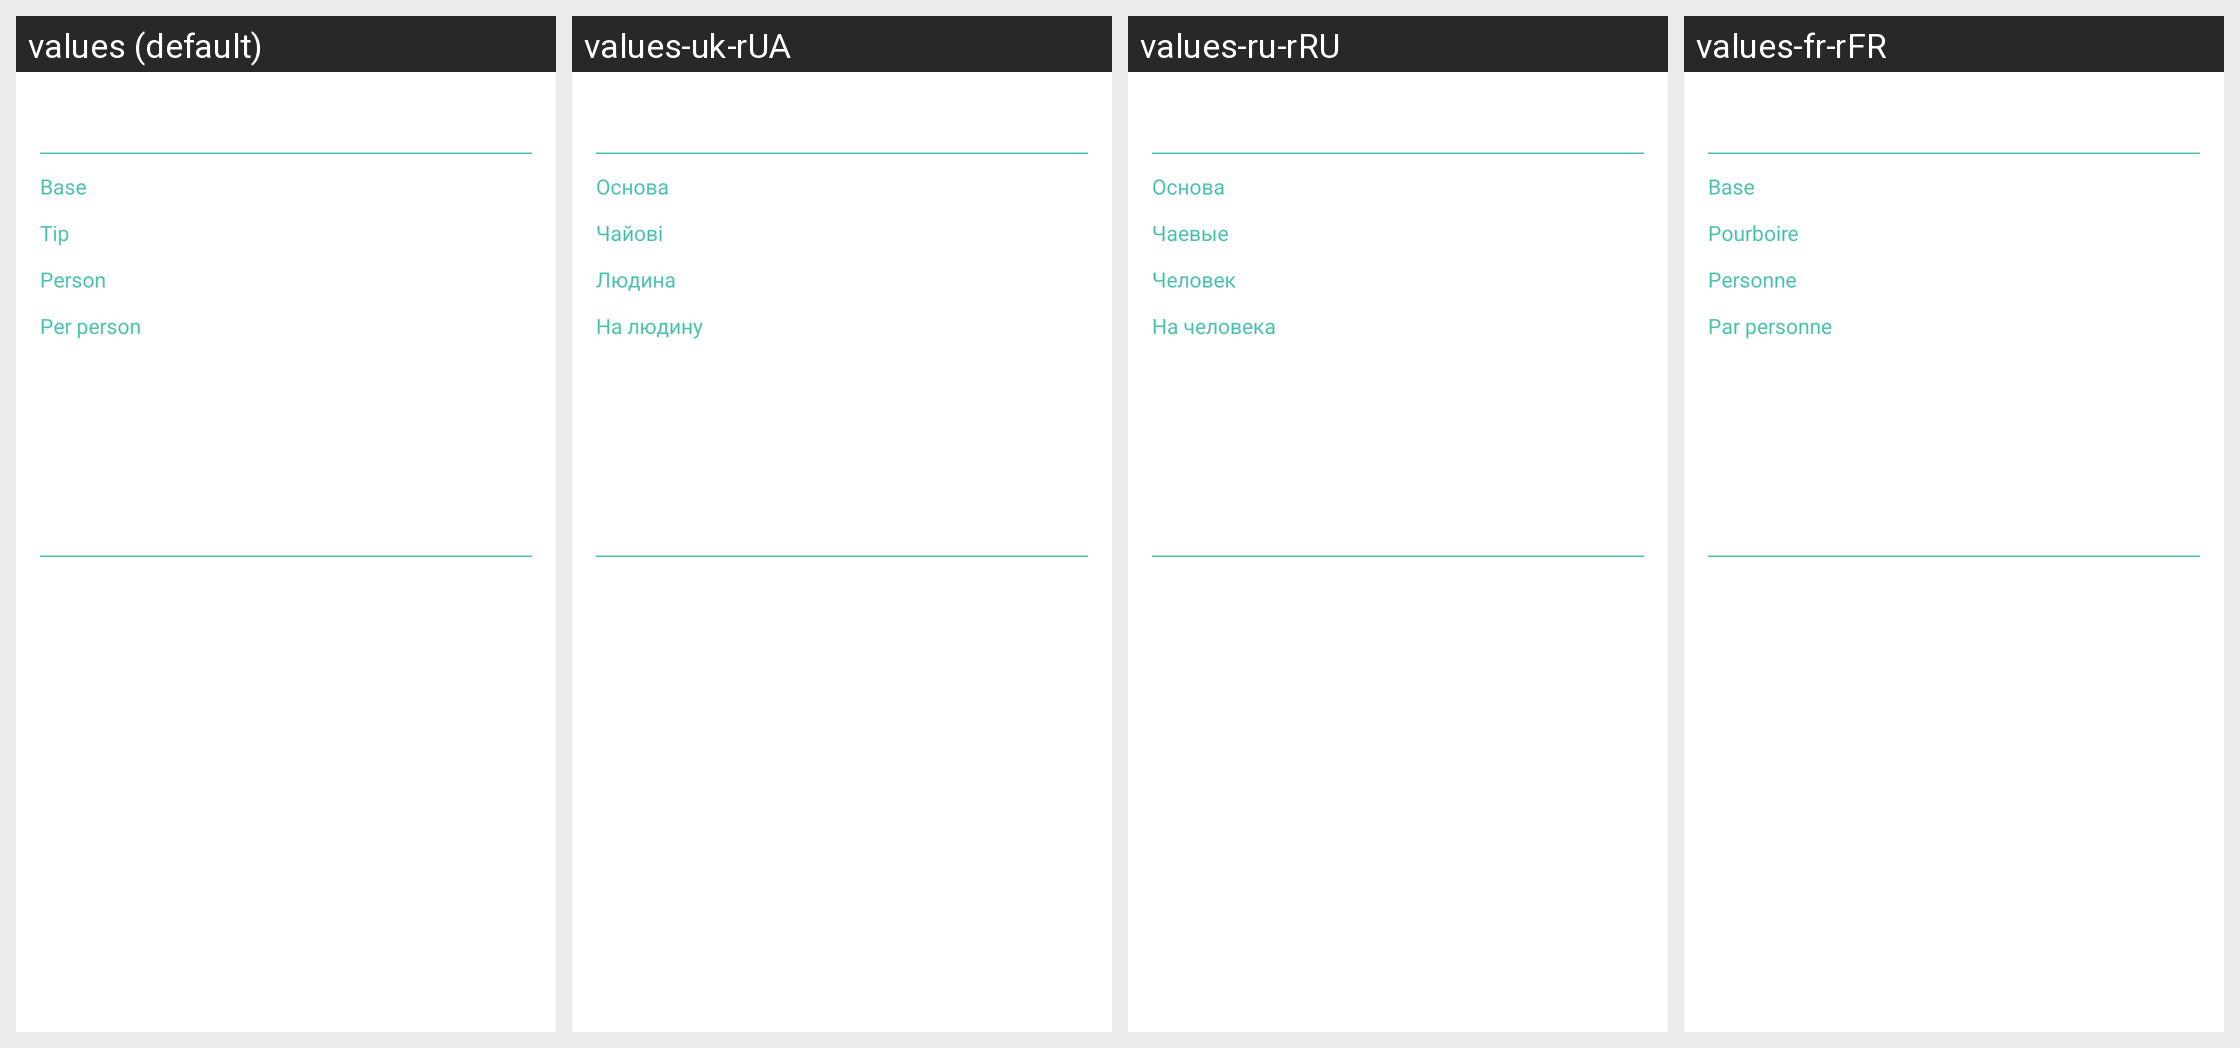

Strings drawn on this Android screen and how each of the app's shown locales translates them:
Android screen res/layout/tip_item.xml rendered under 4 locales, left to right: values (default), values-uk-rUA, values-ru-rRU, values-fr-rFR. Device: Nexus 5 (rendered at 1080×1920; each locale shown at half size, 540×960, under a caption strip naming it); theme Theme.TipCalculator.
Other locales in the repository, not shown: values-de-rDE, values-es-rES.
Strings drawn on this screen, with the default value and each locale's value (text and hints the layout hard-codes, and strings that could not be matched under every locale, appear in the picture but are not listed):

base
  values: Base
  values-uk-rUA: Основа
  values-ru-rRU: Основа
  values-fr-rFR: Base

tip
  values: Tip
  values-uk-rUA: Чайові
  values-ru-rRU: Чаевые
  values-fr-rFR: Pourboire

person
  values: Person
  values-uk-rUA: Людина
  values-ru-rRU: Человек
  values-fr-rFR: Personne

per_person
  values: Per person
  values-uk-rUA: На людину
  values-ru-rRU: На человека
  values-fr-rFR: Par personne
